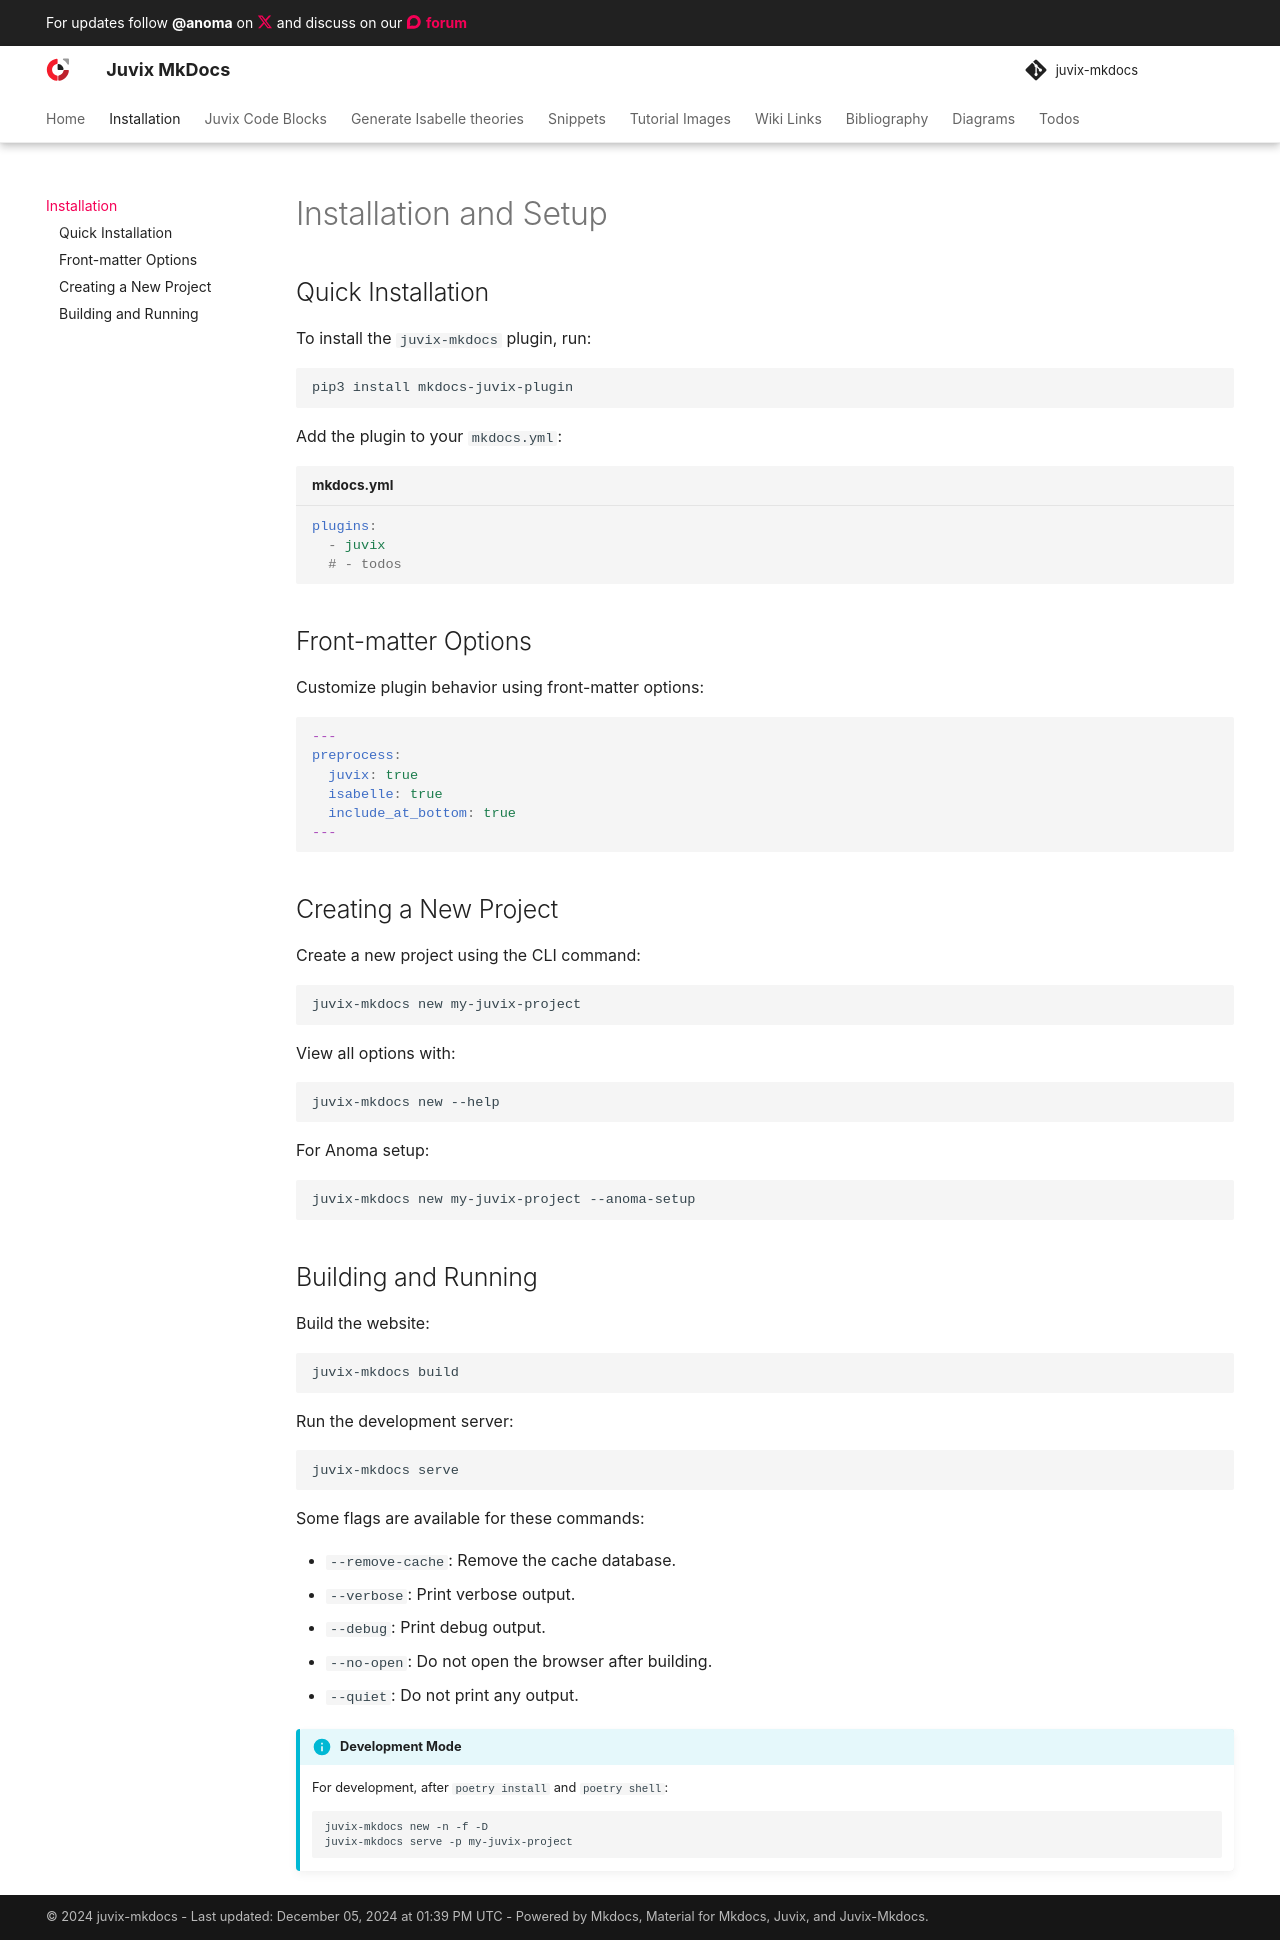

repository: anoma/juvix-mkdocs · page: tutorial/installation.html · generator: mkdocs

# Installation and Setup

## Quick Installation

To install the `juvix-mkdocs` plugin, run:

```bash
pip3 install mkdocs-juvix-plugin
```

Add the plugin to your `mkdocs.yml`:

```yaml title="mkdocs.yml"
plugins:
  - juvix
  # - todos
```

## Front-matter Options

Customize plugin behavior using front-matter options:

```yaml
---
preprocess:
  juvix: true
  isabelle: true
  include_at_bottom: true
---
```

## Creating a New Project

Create a new project using the CLI command:

```bash
juvix-mkdocs new my-juvix-project
```

View all options with:

```bash
juvix-mkdocs new --help
```

For Anoma setup:

```bash
juvix-mkdocs new my-juvix-project --anoma-setup
```

## Building and Running

Build the website:
```bash
juvix-mkdocs build
```

Run the development server:
```bash
juvix-mkdocs serve
```

Some flags are available for these commands:

- `--remove-cache`: Remove the cache database.
- `--verbose`: Print verbose output.
- `--debug`: Print debug output.
- `--no-open`: Do not open the browser after building.
- `--quiet`: Do not print any output.


!!! info "Development Mode"


    For development, after `poetry install` and `poetry shell`:
    ```bash
    juvix-mkdocs new -n -f -D
    juvix-mkdocs serve -p my-juvix-project
    ```
